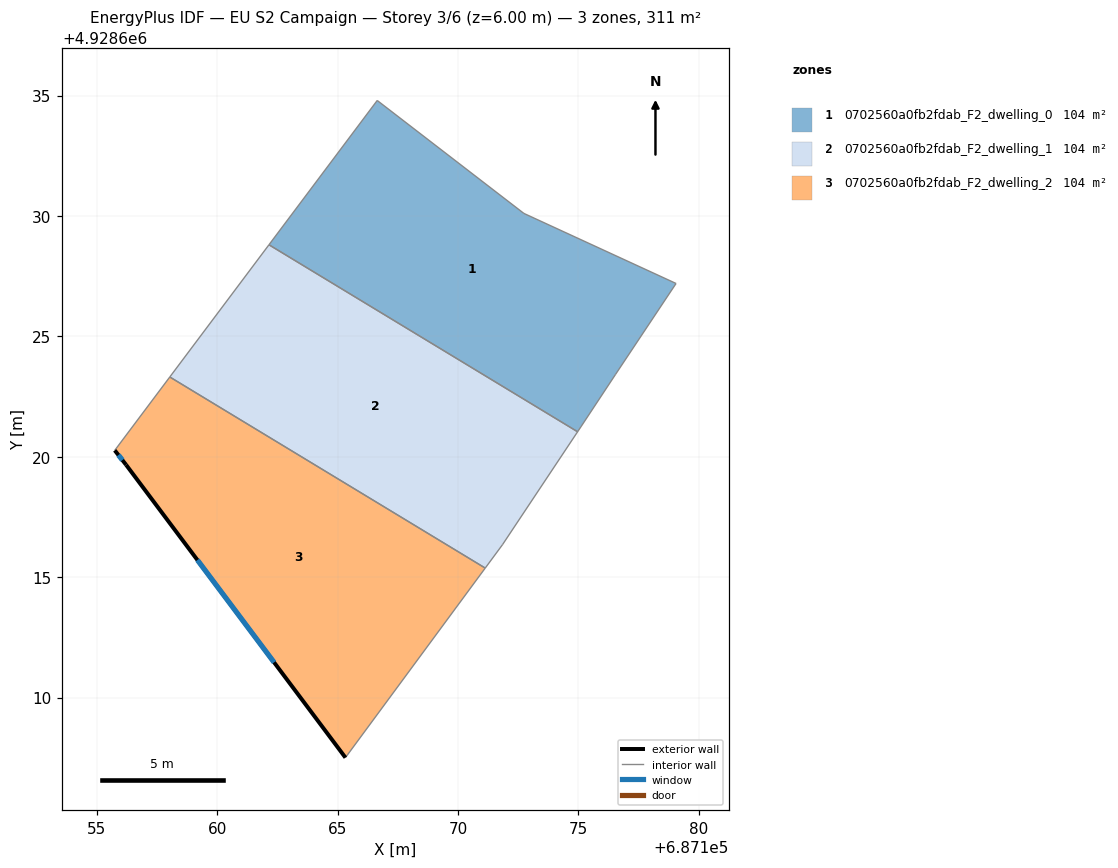
=== STOREY PLAN SPEC (per zone: floor XY polygon, exterior-wall plan segments, windows/doors) ===
zone 1: 0702560a0fb2fdab_F2_dwelling_0  (103.6 m²)
  floor: (687176.54, 4928623.42) (687179.05, 4928627.20) (687172.73, 4928630.11) (687166.64, 4928634.79) (687162.15, 4928628.80) (687174.96, 4928621.04) (687175.10, 4928621.25)
  interior walls: 7
zone 2: 0702560a0fb2fdab_F2_dwelling_1  (103.6 m²)
  floor: (687171.84, 4928616.34) (687174.96, 4928621.04) (687162.15, 4928628.80) (687158.03, 4928623.31) (687171.13, 4928615.38)
  interior walls: 5
zone 3: 0702560a0fb2fdab_F2_dwelling_2  (103.6 m²)
  floor: (687165.32, 4928607.50) (687171.13, 4928615.38) (687158.03, 4928623.31) (687155.74, 4928620.26) (687156.21, 4928619.67)
  exterior wall: (687165.32, 4928607.50) – (687156.21, 4928619.67)  [15.2 m]
    window: (687162.36, 4928611.46) – (687159.17, 4928615.71)  [5.6 m²]
  exterior wall: (687156.21, 4928619.67) – (687155.74, 4928620.26)  [0.8 m]
    window: (687156.06, 4928619.86) – (687155.89, 4928620.07)  [0.3 m²]
  interior walls: 3

=== DERIVED (storey summary) ===
Building: EU S2 Campaign
Storey: 3 of 6  (floor level z = 6.00 m)
Storey gross floor area: 310.9 m²
Zones on this storey: 3
  - 0702560a0fb2fdab_F2_dwelling_0: floor 103.6 m²
  - 0702560a0fb2fdab_F2_dwelling_1: floor 103.6 m²
  - 0702560a0fb2fdab_F2_dwelling_2: floor 103.6 m²; exterior wall 16.0 m (47.9 m²); 2 window(s) 5.8 m²; WWR 12.2%
Zone adjacency (shared interzone walls):
  - 0702560a0fb2fdab_F2_dwelling_0 ↔ 0702560a0fb2fdab_F2_dwelling_1
  - 0702560a0fb2fdab_F2_dwelling_1 ↔ 0702560a0fb2fdab_F2_dwelling_2